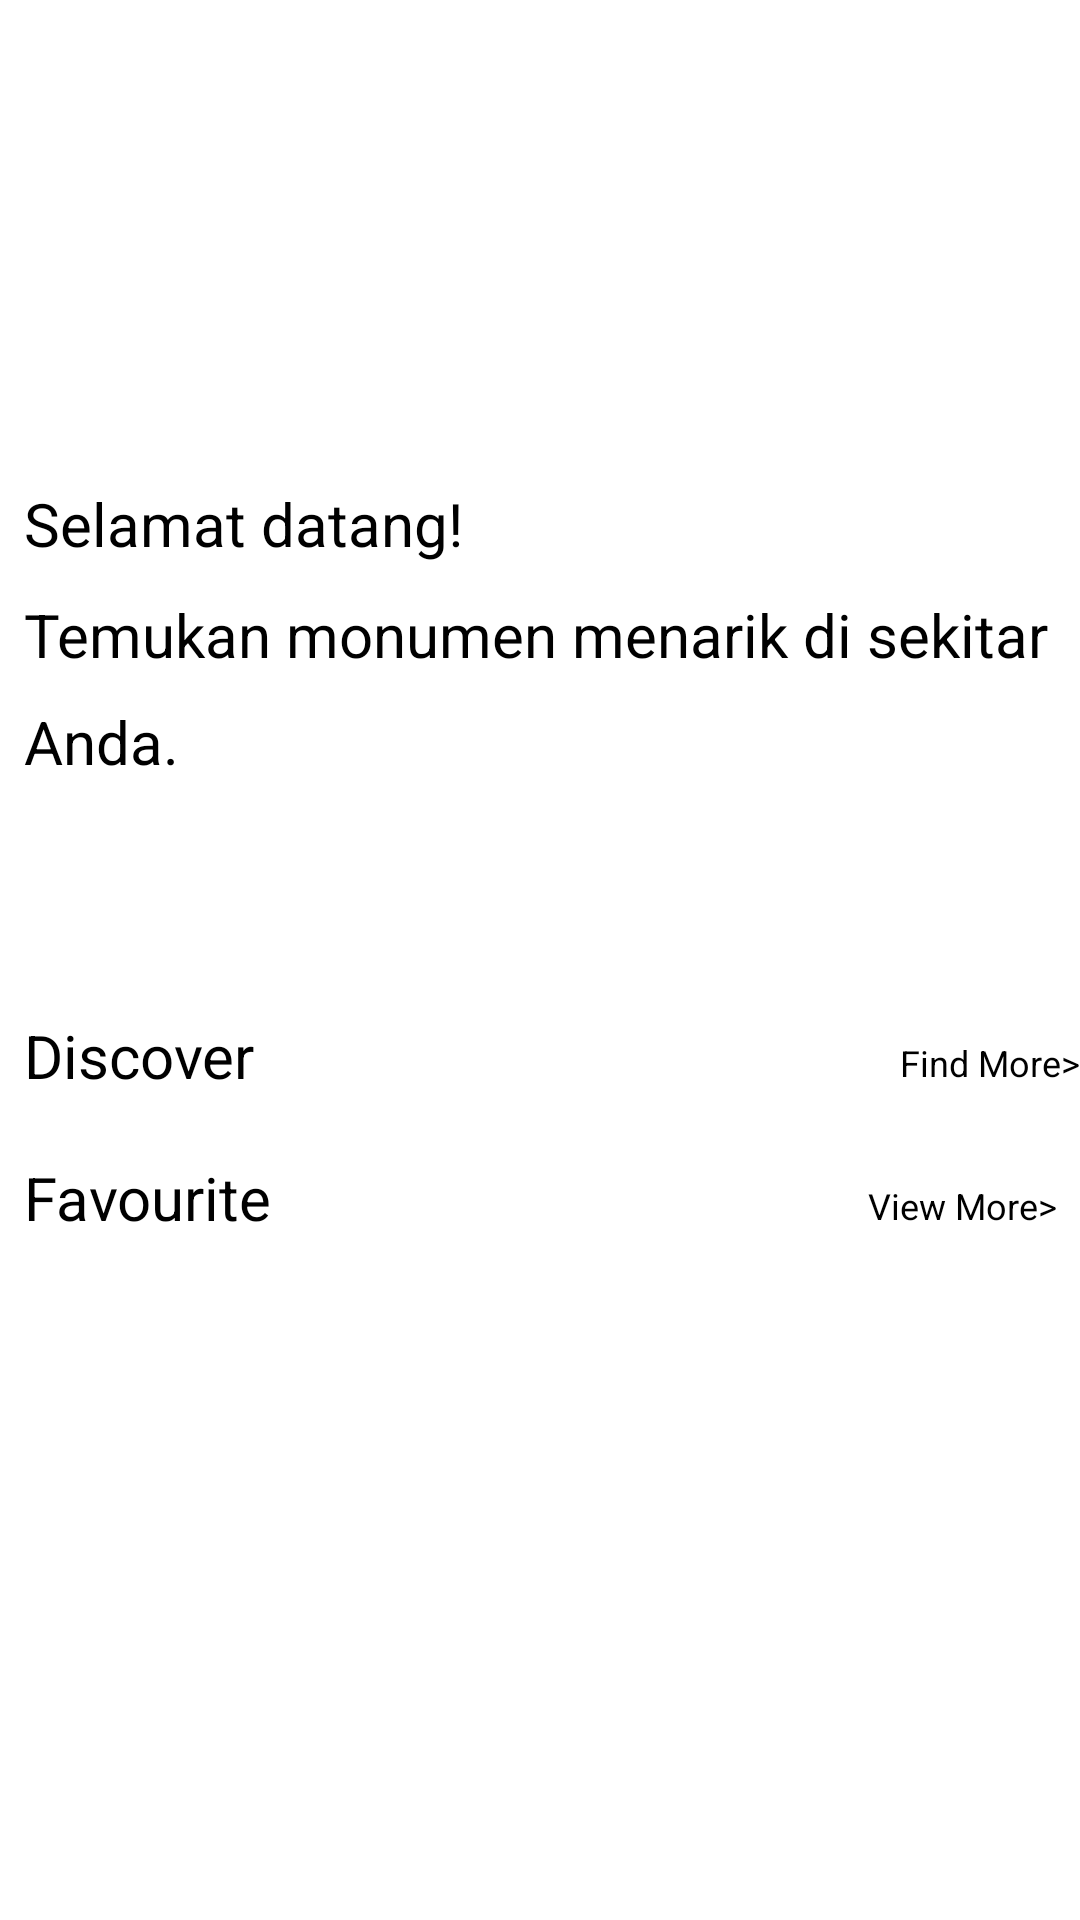

Produce the Android XML layout that renders to this screen, including the resource entries it uses.
<!-- AndroidManifest.xml: application theme Theme.Caps -->
<!-- res/layout/fragment_home.xml -->
<?xml version="1.0" encoding="utf-8"?>
<androidx.constraintlayout.widget.ConstraintLayout xmlns:android="http://schemas.android.com/apk/res/android"
    xmlns:app="http://schemas.android.com/apk/res-auto"
    xmlns:tools="http://schemas.android.com/tools"
    android:layout_width="match_parent"
    android:layout_height="match_parent"
    tools:context=".ui.home.HomeFragment">


    <TextView
        android:id="@+id/welcome"
        android:layout_width="0dp"
        android:layout_height="wrap_content"
        android:layout_marginStart="8dp"
        android:layout_marginTop="100dp"
        android:layout_marginBottom="17dp"
        android:lineSpacingMultiplier="1.5"
        android:text="@string/welcome"
        android:textAlignment="textStart"
        android:textSize="20sp"
        app:layout_constraintBottom_toTopOf="@+id/textView"
        app:layout_constraintEnd_toEndOf="parent"
        app:layout_constraintHorizontal_bias="0.0"
        app:layout_constraintStart_toStartOf="parent"
        app:layout_constraintTop_toTopOf="parent" />

    <TextView
        android:id="@+id/textView"
        android:layout_width="250dp"
        android:layout_height="wrap_content"
        android:layout_marginStart="8dp"
        android:layout_marginTop="8dp"
        android:layout_marginEnd="8dp"
        android:text="Discover"
        android:textAlignment="textStart"
        android:textSize="20sp"
        app:layout_constraintBottom_toTopOf="@+id/rv_upcoming"
        app:layout_constraintEnd_toEndOf="parent"
        app:layout_constraintHorizontal_bias="0.0"
        app:layout_constraintStart_toStartOf="parent"
        app:layout_constraintTop_toTopOf="parent"
        app:layout_constraintVertical_bias="1.0" />

    <TextView
        android:id="@+id/findMore"
        android:layout_width="100dp"
        android:layout_height="wrap_content"
        android:layout_marginTop="16dp"
        android:layout_marginBottom="3dp"
        android:text="@string/find_more"
        android:textAlignment="textEnd"
        android:textSize="12sp"
        app:layout_constraintBottom_toTopOf="@+id/rv_upcoming"
        app:layout_constraintEnd_toEndOf="parent"
        app:layout_constraintHorizontal_bias="0.849"
        app:layout_constraintStart_toEndOf="@+id/textView"
        app:layout_constraintTop_toBottomOf="@+id/welcome"
        app:layout_constraintVertical_bias="1.0" />

    <androidx.recyclerview.widget.RecyclerView
        android:id="@+id/rv_upcoming"
        android:layout_width="match_parent"
        android:layout_height="wrap_content"
        android:orientation="horizontal"
        app:layout_constraintBottom_toTopOf="@+id/guideline2"
        app:layout_constraintTop_toTopOf="parent"
        app:layout_constraintVertical_bias="0.967"
        tools:itemCount="1"
        tools:layout_editor_absoluteX="0dp"
        tools:listitem="@layout/discoverd_list" />

    <androidx.recyclerview.widget.RecyclerView
        android:id="@+id/rv_favourite"
        android:layout_width="0dp"
        android:layout_height="0dp"
        android:clipToPadding="false"
        android:padding="0dp"
        app:layout_behavior="@string/appbar_scrolling_view_behavior"
        app:layout_constraintBottom_toBottomOf="parent"
        app:layout_constraintEnd_toEndOf="parent"
        app:layout_constraintHorizontal_bias="0.0"
        app:layout_constraintStart_toStartOf="parent"
        app:layout_constraintTop_toBottomOf="@+id/text_home"
        app:layout_constraintVertical_bias="0.0"
        tools:listitem="@layout/favourite_list">

    </androidx.recyclerview.widget.RecyclerView>

    <TextView
        android:id="@+id/text_home"
        android:layout_width="250dp"
        android:layout_height="wrap_content"
        android:layout_marginStart="8dp"
        android:layout_marginTop="8dp"
        android:layout_marginEnd="8dp"
        android:text="Favourite"
        android:textAlignment="textStart"
        android:textSize="20sp"
        app:layout_constraintBottom_toBottomOf="parent"
        app:layout_constraintEnd_toEndOf="parent"
        app:layout_constraintHorizontal_bias="0.0"
        app:layout_constraintStart_toStartOf="parent"
        app:layout_constraintTop_toTopOf="@+id/guideline2"
        app:layout_constraintVertical_bias="0.0" />

    <TextView
        android:id="@+id/viewMore"
        android:layout_width="100dp"
        android:layout_height="wrap_content"
        android:layout_marginStart="36dp"
        android:layout_marginTop="16dp"
        android:layout_marginEnd="8dp"
        android:layout_marginBottom="3dp"
        android:text="@string/view_more"
        android:textAlignment="textEnd"
        android:textSize="12sp"
        app:layout_constraintBottom_toTopOf="@+id/rv_favourite"
        app:layout_constraintEnd_toEndOf="parent"
        app:layout_constraintHorizontal_bias="1.0"
        app:layout_constraintStart_toEndOf="@+id/text_home"
        app:layout_constraintTop_toTopOf="@+id/guideline2" />

    <androidx.constraintlayout.widget.Guideline
        android:id="@+id/guideline2"
        android:layout_width="wrap_content"
        android:layout_height="wrap_content"
        android:orientation="horizontal"
        app:layout_constraintGuide_percent="0.59" />
</androidx.constraintlayout.widget.ConstraintLayout>
<!-- res/layout/discoverd_list.xml (included above) -->
<?xml version="1.0" encoding="utf-8"?>
<androidx.cardview.widget.CardView xmlns:android="http://schemas.android.com/apk/res/android"
    xmlns:app="http://schemas.android.com/apk/res-auto"
    xmlns:tools="http://schemas.android.com/tools"
    android:layout_width="match_parent"
    android:layout_height="wrap_content"
    android:layout_margin="8dp"
    app:cardCornerRadius="8dp"
    app:cardElevation="4dp"
    tools:context=".MainActivity">

    <FrameLayout
        android:layout_width="match_parent"
        android:layout_height="wrap_content">

        

        
        <ImageView
            android:id="@+id/imageView"
            android:layout_width="match_parent"
            android:layout_height="200dp"
            android:src="@color/teal_700" />

        <TextView
            android:id="@+id/titleText"
            android:layout_width="wrap_content"
            android:layout_height="wrap_content"
            android:layout_gravity="start|bottom"
            android:layout_marginTop="16dp"
            android:background="@android:color/transparent"
            android:padding="10dp"
            android:shadowColor="#000000"
            android:shadowDx="2"
            android:shadowDy="2"
            android:shadowRadius="4"
            android:text="Nama Monumen"
            android:textColor="#FFFFFF"
            android:textSize="16sp" />

    </FrameLayout>
</androidx.cardview.widget.CardView>
<!-- resources referenced by this layout -->
<resources>
  <string name="find_more">Find More&gt;</string>
  <string name="view_more">View More&gt;</string>
  <string name="welcome">Selamat datang! \nTemukan monumen menarik di sekitar Anda.</string>
  <!-- not gathered from this repository: default colours our renderer supplied (Android Studio template values) -->
  <color name="teal_700">#FF018786</color>
</resources>
